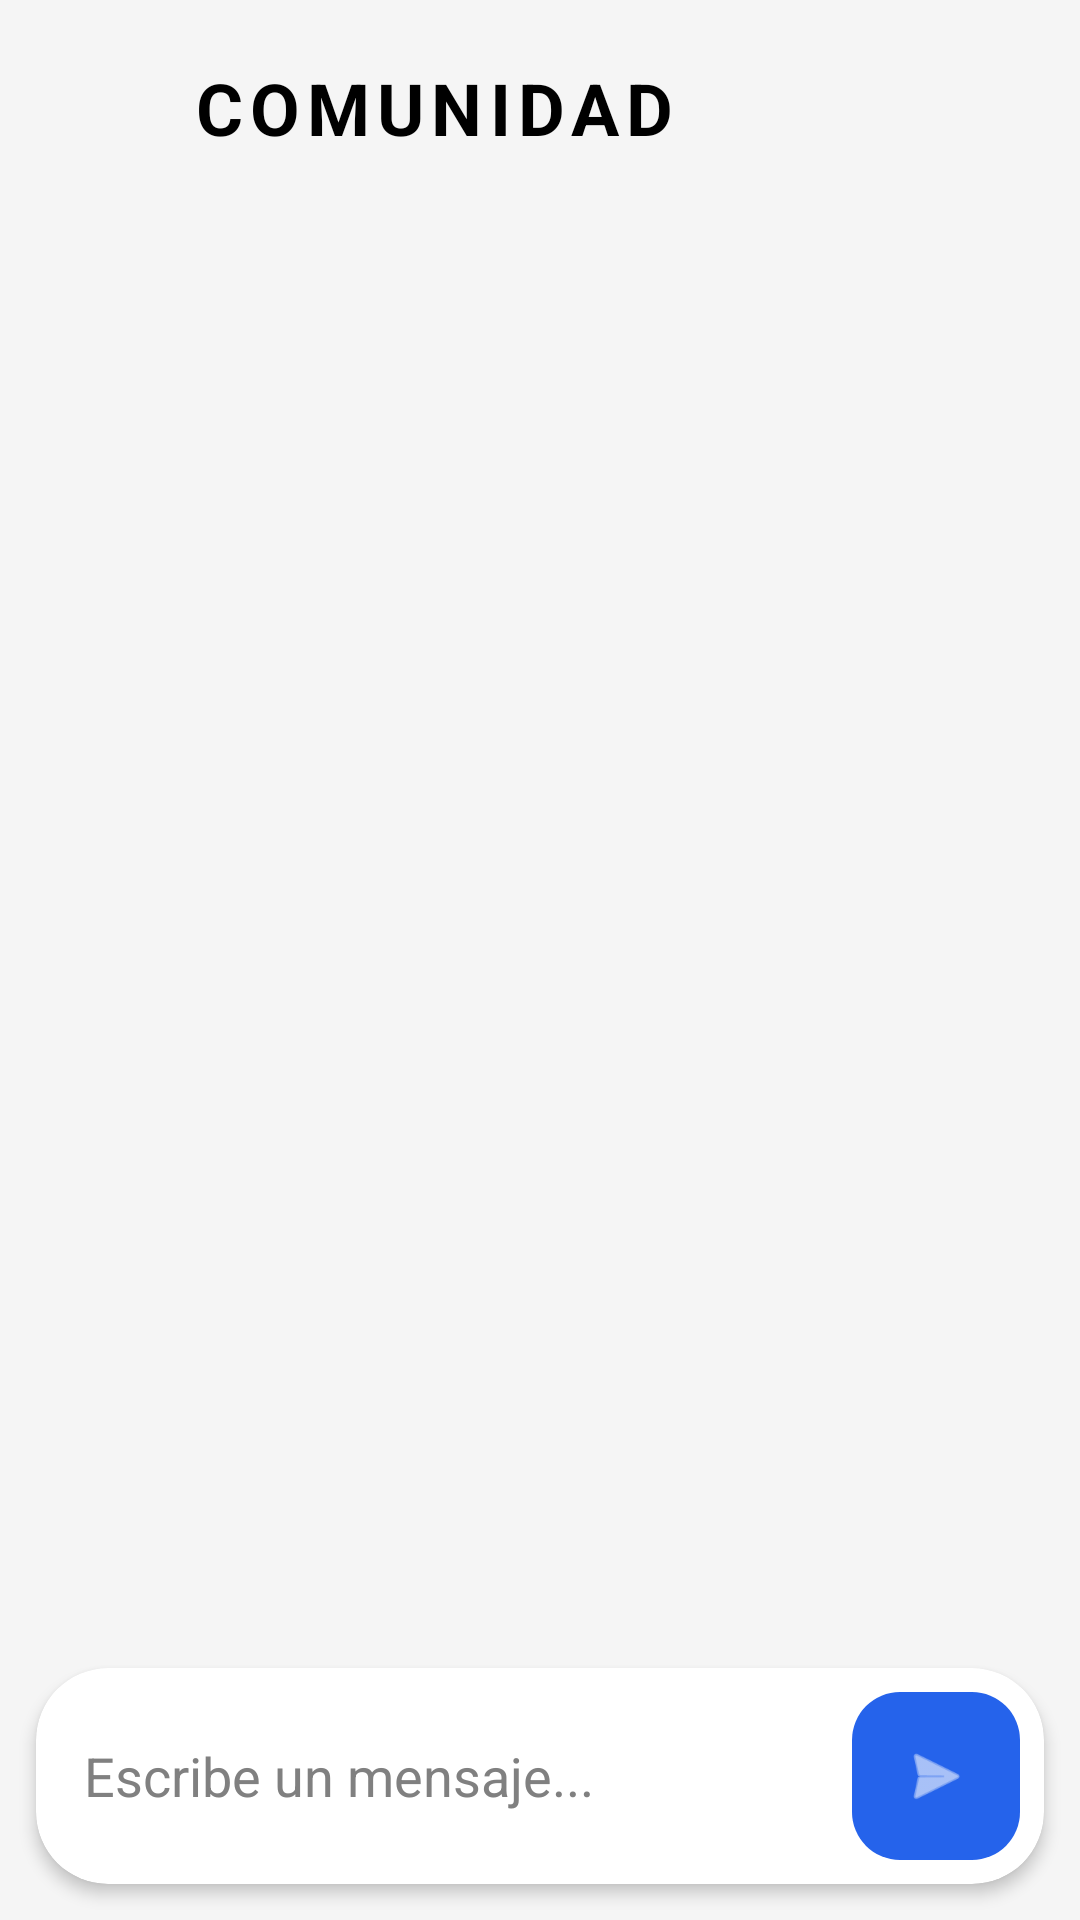

Here is an Android app screen rendered from its layout file. Give the layout XML and the strings, colors and styles it references.
<!-- AndroidManifest.xml: application theme Theme.GYMCrush -->
<!-- res/layout/fragment_social.xml -->
<?xml version="1.0" encoding="utf-8"?>
<LinearLayout xmlns:android="http://schemas.android.com/apk/res/android"
    xmlns:app="http://schemas.android.com/apk/res-auto"
    android:layout_width="match_parent"
    android:layout_height="match_parent"
    android:background="@color/bg_light"
    android:orientation="vertical">

    <LinearLayout
        android:layout_width="match_parent"
        android:layout_height="wrap_content"
        android:gravity="center_vertical"
        android:orientation="horizontal"
        android:padding="16dp">

        <ImageView
            android:id="@+id/btnVolverSocial"
            android:layout_width="40dp"
            android:layout_height="40dp"
            android:padding="8dp"
            android:src="@drawable/ic_back"
            app:tint="@color/accent_blue" />

        <TextView
            android:layout_width="wrap_content"
            android:layout_height="wrap_content"
            android:layout_marginStart="8dp"
            android:text="COMUNIDAD"
            android:textColor="@color/text_black"
            android:textSize="24sp"
            android:textStyle="bold"
            android:letterSpacing="0.1" />
    </LinearLayout>

    <androidx.recyclerview.widget.RecyclerView
        android:id="@+id/rv_chat"
        android:layout_width="match_parent"
        android:layout_height="0dp"
        android:layout_weight="1"
        android:padding="8dp"
        android:clipToPadding="false"/>

    <com.google.android.material.card.MaterialCardView
        android:layout_width="match_parent"
        android:layout_height="wrap_content"
        android:layout_margin="12dp"
        app:cardBackgroundColor="@color/surface_white"
        app:cardCornerRadius="24dp"
        app:cardElevation="3dp"
        app:strokeWidth="0dp">

        <LinearLayout
            android:layout_width="match_parent"
            android:layout_height="wrap_content"
            android:orientation="horizontal"
            android:padding="4dp"
            android:gravity="center_vertical">

            <EditText
                android:id="@+id/et_mensaje"
                android:layout_width="0dp"
                android:layout_height="wrap_content"
                android:layout_weight="1"
                android:background="@android:color/transparent"
                android:hint="Escribe un mensaje..."
                android:textColorHint="@color/text_gray"
                android:textColor="@color/text_black"
                android:padding="12dp"
                android:maxLines="4"/>

            <com.google.android.material.floatingactionbutton.FloatingActionButton
                android:id="@+id/btn_enviar"
                android:layout_width="wrap_content"
                android:layout_height="wrap_content"
                android:layout_margin="4dp"
                app:fabSize="mini"
                app:srcCompat="@android:drawable/ic_menu_send"
                app:backgroundTint="@color/accent_blue"
                app:tint="@color/white"
                app:elevation="0dp"/>
        </LinearLayout>
    </com.google.android.material.card.MaterialCardView>

</LinearLayout>
<!-- resources referenced by this layout -->
<resources>
  <color name="accent_blue">#2563EB</color>
  <color name="bg_light">#F5F5F5</color>
  <color name="surface_white">#FFFFFF</color>
  <color name="text_black">#000000</color>
  <color name="text_gray">#808080</color>
  <color name="white">#FFFFFF</color>
  <style name="Theme.GYMCrush" parent="Base.Theme.GYMCrush" />
  <style name="Base.Theme.GYMCrush" parent="Theme.Material3.Light.NoActionBar">
          
          <item name="colorPrimary">@color/accent_blue</item>
          <item name="colorOnPrimary">@color/white</item>
          <item name="colorSecondary">@color/accent_blue</item>
          <item name="colorOnSecondary">@color/white</item>
          <item name="colorTertiary">@color/accent_blue</item>
  
          
          <item name="colorSecondaryContainer">@color/accent_blue_light</item>
          <item name="colorOnSecondaryContainer">@color/accent_blue</item>
          <item name="colorContainerUnchecked">@android:color/transparent</item>
  
          <item name="android:statusBarColor">@color/bar_dark</item>
          <item name="android:windowLightStatusBar">false</item>
          <item name="android:navigationBarColor">@color/bar_dark</item>
  
          
          <item name="windowActionBar">false</item>
          <item name="windowNoTitle">true</item>
      </style>
  <color name="accent_blue_light">#DBEAFE</color>
  <color name="bar_dark">#0B0B14</color>
</resources>
